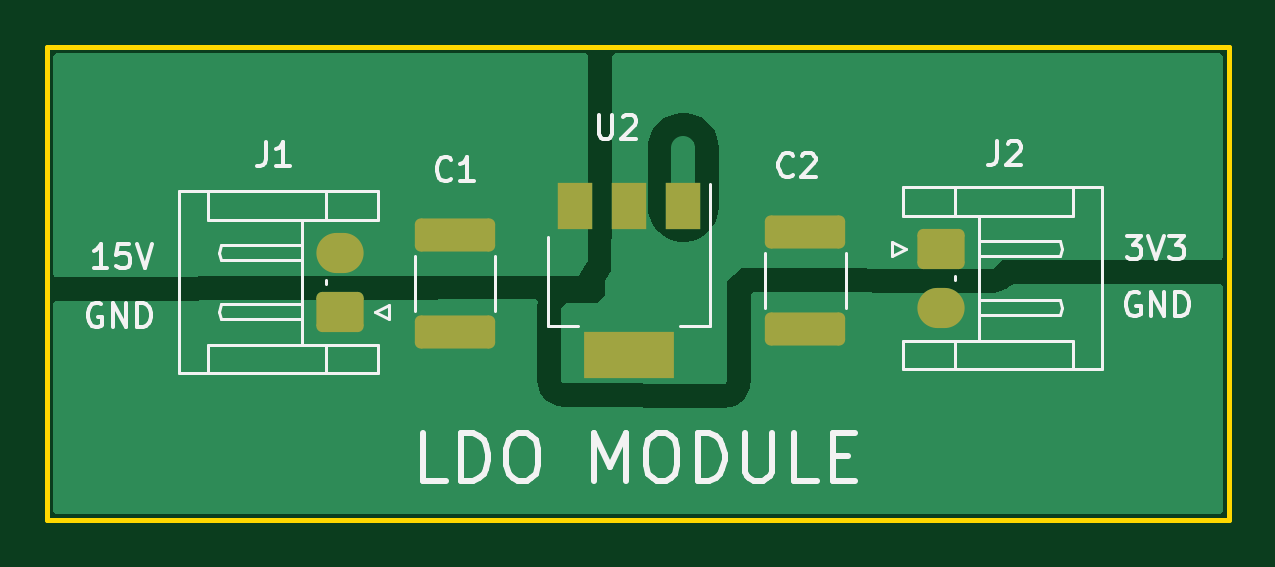
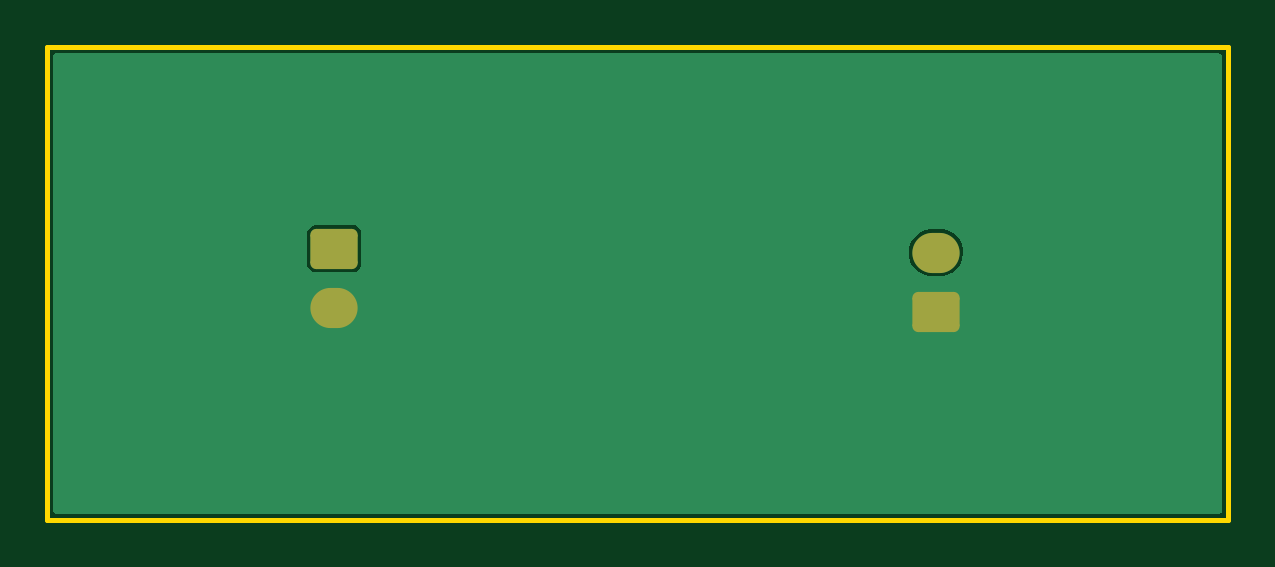
Circuit board: 9 layer files. Board 50.0 x 20.0 mm.
- bottom_copper: LDO_Module-B_Cu.gbr (4965 bytes)
- bottom_mask: LDO_Module-B_Mask.gbr (1392 bytes)
- paste: LDO_Module-B_Paste.gbr (450 bytes)
- bottom_silk: LDO_Module-B_Silkscreen.gbr (451 bytes)
- outline: LDO_Module-Edge_Cuts.gbr (605 bytes)
- top_copper: LDO_Module-F_Cu.gbr (10683 bytes)
- top_mask: LDO_Module-F_Mask.gbr (1824 bytes)
- paste: LDO_Module-F_Paste.gbr (1427 bytes)
- top_silk: LDO_Module-F_Silkscreen.gbr (17884 bytes)

=== bottom_copper: LDO_Module-B_Cu.gbr ===
%TF.GenerationSoftware,KiCad,Pcbnew,7.0.9*%
%TF.CreationDate,2024-09-22T22:34:36+04:00*%
%TF.ProjectId,LDO_Module,4c444f5f-4d6f-4647-956c-652e6b696361,1*%
%TF.SameCoordinates,Original*%
%TF.FileFunction,Copper,L2,Bot*%
%TF.FilePolarity,Positive*%
%FSLAX46Y46*%
G04 Gerber Fmt 4.6, Leading zero omitted, Abs format (unit mm)*
G04 Created by KiCad (PCBNEW 7.0.9) date 2024-09-22 22:34:36*
%MOMM*%
%LPD*%
G01*
G04 APERTURE LIST*
G04 Aperture macros list*
%AMRoundRect*
0 Rectangle with rounded corners*
0 $1 Rounding radius*
0 $2 $3 $4 $5 $6 $7 $8 $9 X,Y pos of 4 corners*
0 Add a 4 corners polygon primitive as box body*
4,1,4,$2,$3,$4,$5,$6,$7,$8,$9,$2,$3,0*
0 Add four circle primitives for the rounded corners*
1,1,$1+$1,$2,$3*
1,1,$1+$1,$4,$5*
1,1,$1+$1,$6,$7*
1,1,$1+$1,$8,$9*
0 Add four rect primitives between the rounded corners*
20,1,$1+$1,$2,$3,$4,$5,0*
20,1,$1+$1,$4,$5,$6,$7,0*
20,1,$1+$1,$6,$7,$8,$9,0*
20,1,$1+$1,$8,$9,$2,$3,0*%
G04 Aperture macros list end*
%TA.AperFunction,ComponentPad*%
%ADD10RoundRect,0.250000X-0.750000X0.600000X-0.750000X-0.600000X0.750000X-0.600000X0.750000X0.600000X0*%
%TD*%
%TA.AperFunction,ComponentPad*%
%ADD11O,2.000000X1.700000*%
%TD*%
%TA.AperFunction,ComponentPad*%
%ADD12RoundRect,0.250000X0.750000X-0.600000X0.750000X0.600000X-0.750000X0.600000X-0.750000X-0.600000X0*%
%TD*%
%TA.AperFunction,ViaPad*%
%ADD13C,0.800000*%
%TD*%
G04 APERTURE END LIST*
D10*
%TO.P,J2,1,Pin_1*%
%TO.N,/VOUT*%
X140330000Y-76870000D03*
D11*
%TO.P,J2,2,Pin_2*%
%TO.N,GND*%
X140330000Y-79370000D03*
%TD*%
D12*
%TO.P,J1,1,Pin_1*%
%TO.N,GND*%
X114862500Y-79540000D03*
D11*
%TO.P,J1,2,Pin_2*%
%TO.N,/VIN*%
X114862500Y-77040000D03*
%TD*%
D13*
%TO.N,GND*%
X105690000Y-82290000D03*
X130030000Y-86010000D03*
X124480000Y-86800000D03*
X116060000Y-86010000D03*
X110940000Y-84730000D03*
X106790000Y-85460000D03*
X120880000Y-84180000D03*
X140280000Y-84420000D03*
X145890000Y-84970000D03*
X150100000Y-81500000D03*
X129420000Y-72610000D03*
%TD*%
%TA.AperFunction,Conductor*%
%TO.N,GND*%
G36*
X152178539Y-68624185D02*
G01*
X152224294Y-68676989D01*
X152235500Y-68728500D01*
X152235500Y-87971500D01*
X152215815Y-88038539D01*
X152163011Y-88084294D01*
X152111500Y-88095500D01*
X102868500Y-88095500D01*
X102801461Y-88075815D01*
X102755706Y-88023011D01*
X102744500Y-87971500D01*
X102744500Y-77090936D01*
X113708131Y-77090936D01*
X113738942Y-77292063D01*
X113738945Y-77292075D01*
X113809611Y-77482881D01*
X113809613Y-77482884D01*
X113809614Y-77482887D01*
X113855505Y-77556513D01*
X113917245Y-77655567D01*
X113917249Y-77655572D01*
X114052680Y-77798045D01*
X114057441Y-77803053D01*
X114185844Y-77892424D01*
X114224449Y-77919294D01*
X114224450Y-77919294D01*
X114224451Y-77919295D01*
X114411442Y-77999540D01*
X114610759Y-78040500D01*
X115063243Y-78040500D01*
X115214939Y-78025074D01*
X115409079Y-77964162D01*
X115409080Y-77964161D01*
X115409088Y-77964159D01*
X115587002Y-77865409D01*
X115741395Y-77732866D01*
X115865948Y-77571958D01*
X115900501Y-77501517D01*
X139179500Y-77501517D01*
X139190292Y-77569657D01*
X139194354Y-77595304D01*
X139251950Y-77708342D01*
X139251952Y-77708344D01*
X139251954Y-77708347D01*
X139341652Y-77798045D01*
X139341654Y-77798046D01*
X139341658Y-77798050D01*
X139454694Y-77855645D01*
X139454698Y-77855647D01*
X139548475Y-77870499D01*
X139548481Y-77870500D01*
X141111518Y-77870499D01*
X141205304Y-77855646D01*
X141318342Y-77798050D01*
X141408050Y-77708342D01*
X141465646Y-77595304D01*
X141465646Y-77595302D01*
X141465647Y-77595301D01*
X141480499Y-77501524D01*
X141480500Y-77501519D01*
X141480499Y-76238482D01*
X141465646Y-76144696D01*
X141408050Y-76031658D01*
X141408046Y-76031654D01*
X141408045Y-76031652D01*
X141318347Y-75941954D01*
X141318344Y-75941952D01*
X141318342Y-75941950D01*
X141241517Y-75902805D01*
X141205301Y-75884352D01*
X141111524Y-75869500D01*
X139548482Y-75869500D01*
X139467519Y-75882323D01*
X139454696Y-75884354D01*
X139341658Y-75941950D01*
X139341657Y-75941951D01*
X139341652Y-75941954D01*
X139251954Y-76031652D01*
X139251951Y-76031657D01*
X139251950Y-76031658D01*
X139240095Y-76054925D01*
X139194352Y-76144698D01*
X139179500Y-76238475D01*
X139179500Y-77501517D01*
X115900501Y-77501517D01*
X115955560Y-77389271D01*
X116006563Y-77192285D01*
X116016869Y-76989064D01*
X115986056Y-76787929D01*
X115915386Y-76597113D01*
X115807752Y-76424429D01*
X115667559Y-76276947D01*
X115569087Y-76208409D01*
X115500550Y-76160705D01*
X115313556Y-76080459D01*
X115114241Y-76039500D01*
X114661758Y-76039500D01*
X114661757Y-76039500D01*
X114510060Y-76054925D01*
X114315920Y-76115837D01*
X114315905Y-76115844D01*
X114138000Y-76214589D01*
X114137995Y-76214592D01*
X113983606Y-76347132D01*
X113983604Y-76347134D01*
X113859054Y-76508037D01*
X113859053Y-76508040D01*
X113769440Y-76690728D01*
X113718437Y-76887714D01*
X113708131Y-77090936D01*
X102744500Y-77090936D01*
X102744500Y-68728500D01*
X102764185Y-68661461D01*
X102816989Y-68615706D01*
X102868500Y-68604500D01*
X152111500Y-68604500D01*
X152178539Y-68624185D01*
G37*
%TD.AperFunction*%
%TD*%
M02*

=== bottom_mask: LDO_Module-B_Mask.gbr (1392 bytes, source withheld) ===
=== paste: LDO_Module-B_Paste.gbr ===
%TF.GenerationSoftware,KiCad,Pcbnew,7.0.9*%
%TF.CreationDate,2024-09-22T22:34:36+04:00*%
%TF.ProjectId,LDO_Module,4c444f5f-4d6f-4647-956c-652e6b696361,1*%
%TF.SameCoordinates,Original*%
%TF.FileFunction,Paste,Bot*%
%TF.FilePolarity,Positive*%
%FSLAX46Y46*%
G04 Gerber Fmt 4.6, Leading zero omitted, Abs format (unit mm)*
G04 Created by KiCad (PCBNEW 7.0.9) date 2024-09-22 22:34:36*
%MOMM*%
%LPD*%
G01*
G04 APERTURE LIST*
G04 APERTURE END LIST*
M02*

=== bottom_silk: LDO_Module-B_Silkscreen.gbr ===
%TF.GenerationSoftware,KiCad,Pcbnew,7.0.9*%
%TF.CreationDate,2024-09-22T22:34:37+04:00*%
%TF.ProjectId,LDO_Module,4c444f5f-4d6f-4647-956c-652e6b696361,1*%
%TF.SameCoordinates,Original*%
%TF.FileFunction,Legend,Bot*%
%TF.FilePolarity,Positive*%
%FSLAX46Y46*%
G04 Gerber Fmt 4.6, Leading zero omitted, Abs format (unit mm)*
G04 Created by KiCad (PCBNEW 7.0.9) date 2024-09-22 22:34:37*
%MOMM*%
%LPD*%
G01*
G04 APERTURE LIST*
G04 APERTURE END LIST*
M02*

=== outline: LDO_Module-Edge_Cuts.gbr ===
%TF.GenerationSoftware,KiCad,Pcbnew,7.0.9*%
%TF.CreationDate,2024-09-22T22:34:37+04:00*%
%TF.ProjectId,LDO_Module,4c444f5f-4d6f-4647-956c-652e6b696361,1*%
%TF.SameCoordinates,Original*%
%TF.FileFunction,Profile,NP*%
%FSLAX46Y46*%
G04 Gerber Fmt 4.6, Leading zero omitted, Abs format (unit mm)*
G04 Created by KiCad (PCBNEW 7.0.9) date 2024-09-22 22:34:37*
%MOMM*%
%LPD*%
G01*
G04 APERTURE LIST*
%TA.AperFunction,Profile*%
%ADD10C,0.200000*%
%TD*%
G04 APERTURE END LIST*
D10*
X102490000Y-68350000D02*
X152490000Y-68350000D01*
X152490000Y-88350000D01*
X102490000Y-88350000D01*
X102490000Y-68350000D01*
M02*

=== top_copper: LDO_Module-F_Cu.gbr (10683 bytes, source omitted) ===
=== top_mask: LDO_Module-F_Mask.gbr (1824 bytes, source withheld) ===
=== paste: LDO_Module-F_Paste.gbr (1427 bytes, source withheld) ===
=== top_silk: LDO_Module-F_Silkscreen.gbr (17884 bytes, source omitted) ===
